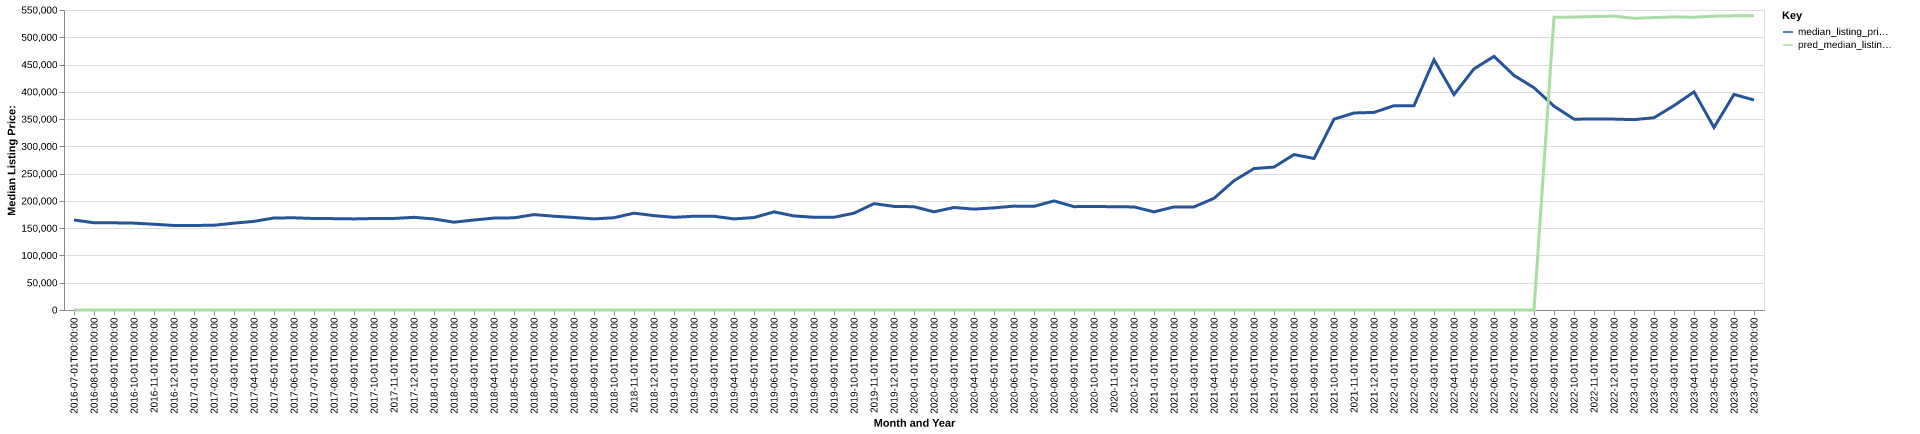

The file beside this chart, header and first rows:
date, time_idx, median_listing_price, thirty_year_interest_rate_five, month, county_name, active_listing_count, median_days_on_market, pred_median_listing_price, month_year
2016-07-01, 0, 165000, 3.72, 7, duchesne, ut, 202.0, 82.0, 0, Jul-2016
2016-08-01, 1, 159950, 3.73, 8, duchesne, ut, 199.0, 83.0, 0, Aug-2016
2016-09-01, 2, 159825, 3.66, 9, duchesne, ut, 197.0, 93.0, 0, Sep-2016
2016-10-01, 3, 159250, 3.64, 10, duchesne, ut, 198.0, 102.0, 0, Oct-2016
2016-11-01, 4, 157250, 3.66, 11, duchesne, ut, 192.0, 108.0, 0, Nov-2016
2016-12-01, 5, 154950, 3.48, 12, duchesne, ut, 169.0, 111.0, 0, Dec-2016
2017-01-01, 6, 155000, 3.45, 1, duchesne, ut, 149.0, 126.0, 0, Jan-2017
2017-02-01, 7, 155375, 3.5, 2, duchesne, ut, 145.0, 137.0, 0, Feb-2017
2017-03-01, 8, 159250, 3.52, 3, duchesne, ut, 143.0, 124.0, 0, Mar-2017
2017-04-01, 9, 162500, 4.03, 4, duchesne, ut, 146.0, 111.0, 0, Apr-2017
2017-05-01, 10, 168750, 4.32, 5, duchesne, ut, 160.0, 76.0, 0, May-2017
2017-06-01, 11, 169000, 4.2, 6, duchesne, ut, 174.0, 74.0, 0, Jun-2017
2017-07-01, 12, 167750, 4.19, 7, duchesne, ut, 171.0, 81.0, 0, Jul-2017
2017-08-01, 13, 167500, 4.3, 8, duchesne, ut, 172.0, 88.0, 0, Aug-2017
2017-09-01, 14, 167000, 4.1, 9, duchesne, ut, 186.0, 87.0, 0, Sep-2017
2017-10-01, 15, 167750, 4.05, 10, duchesne, ut, 177.0, 87.0, 0, Oct-2017
2017-11-01, 16, 167850, 3.94, 11, duchesne, ut, 166.0, 94.0, 0, Nov-2017
2017-12-01, 17, 169900, 4.03, 12, duchesne, ut, 151.0, 112.0, 0, Dec-2017
2018-01-01, 18, 166925, 3.93, 1, duchesne, ut, 144.0, 117.0, 0, Jan-2018
2018-02-01, 19, 160950, 3.83, 2, duchesne, ut, 137.0, 125.0, 0, Feb-2018
2018-03-01, 20, 165000, 3.94, 3, duchesne, ut, 144.0, 88.0, 0, Mar-2018
2018-04-01, 21, 168500, 3.95, 4, duchesne, ut, 144.0, 76.0, 0, Apr-2018
2018-05-01, 22, 169000, 3.99, 5, duchesne, ut, 147.0, 75.0, 0, May-2018
2018-06-01, 23, 174900, 4.15, 6, duchesne, ut, 154.0, 78.0, 0, Jun-2018
2018-07-01, 24, 171900, 4.4, 7, duchesne, ut, 162.0, 84.0, 0, Jul-2018
2018-08-01, 25, 169675, 4.46, 8, duchesne, ut, 160.0, 81.0, 0, Aug-2018
2018-09-01, 26, 167000, 4.58, 9, duchesne, ut, 175.0, 83.0, 0, Sep-2018
2018-10-01, 27, 169200, 4.66, 10, duchesne, ut, 174.0, 87.0, 0, Oct-2018
2018-11-01, 28, 177575, 4.62, 11, duchesne, ut, 155.0, 97.0, 0, Nov-2018
2018-12-01, 29, 173000, 4.54, 12, duchesne, ut, 149.0, 95.0, 0, Dec-2018
2019-01-01, 30, 169900, 4.6, 1, duchesne, ut, 140.0, 112.0, 0, Jan-2019
2019-02-01, 31, 171950, 4.72, 2, duchesne, ut, 121.0, 130.0, 0, Feb-2019
2019-03-01, 32, 171857, 4.9, 3, duchesne, ut, 118.0, 122.0, 0, Mar-2019
2019-04-01, 33, 167000, 4.94, 4, duchesne, ut, 125.0, 93.0, 0, Apr-2019
2019-05-01, 34, 169450, 4.75, 5, duchesne, ut, 142.0, 68.0, 0, May-2019
2019-06-01, 35, 179900, 4.51, 6, duchesne, ut, 148.0, 61.0, 0, Jun-2019
2019-07-01, 36, 172450, 4.41, 7, duchesne, ut, 153.0, 68.0, 0, Jul-2019
2019-08-01, 37, 170000, 4.41, 8, duchesne, ut, 159.0, 74.0, 0, Aug-2019
2019-09-01, 38, 170000, 4.2, 9, duchesne, ut, 166.0, 81.0, 0, Sep-2019
2019-10-01, 39, 177500, 4.14, 10, duchesne, ut, 154.0, 84.0, 0, Oct-2019
2019-11-01, 40, 195000, 3.84, 11, duchesne, ut, 129.0, 87.0, 0, Nov-2019
2019-12-01, 41, 189925, 3.81, 12, duchesne, ut, 122.0, 103.0, 0, Dec-2019
2020-01-01, 42, 189350, 3.75, 1, duchesne, ut, 100.0, 121.0, 0, Jan-2020
2020-02-01, 43, 180000, 3.73, 2, duchesne, ut, 97.0, 135.0, 0, Feb-2020
2020-03-01, 44, 187975, 3.78, 3, duchesne, ut, 87.0, 133.0, 0, Mar-2020
2020-04-01, 45, 184950, 3.75, 4, duchesne, ut, 91.0, 125.0, 0, Apr-2020
2020-05-01, 46, 187250, 3.74, 5, duchesne, ut, 90.0, 99.0, 0, May-2020
2020-06-01, 47, 190475, 3.72, 6, duchesne, ut, 87.0, 87.0, 0, Jun-2020
2020-07-01, 48, 190000, 3.49, 7, duchesne, ut, 83.0, 71.0, 0, Jul-2020
2020-08-01, 49, 200000, 3.65, 8, duchesne, ut, 70.0, 73.0, 0, Aug-2020
2020-09-01, 50, 189450, 3.33, 9, duchesne, ut, 69.0, 68.0, 0, Sep-2020
2020-10-01, 51, 189950, 3.28, 10, duchesne, ut, 77.0, 59.0, 0, Oct-2020
2020-11-01, 52, 189225, 3.21, 11, duchesne, ut, 74.0, 61.0, 0, Nov-2020
2020-12-01, 53, 189000, 3.07, 12, duchesne, ut, 68.0, 67.0, 0, Dec-2020
2021-01-01, 54, 179900, 2.99, 1, duchesne, ut, 48.0, 88.0, 0, Jan-2021
2021-02-01, 55, 189000, 2.93, 2, duchesne, ut, 50.0, 75.0, 0, Feb-2021
2021-03-01, 56, 189000, 2.88, 3, duchesne, ut, 38.0, 54.0, 0, Mar-2021
2021-04-01, 57, 204750, 2.84, 4, duchesne, ut, 46.0, 22.0, 0, Apr-2021
2021-05-01, 58, 237000, 2.71, 5, duchesne, ut, 50.0, 28.0, 0, May-2021
2021-06-01, 59, 259250, 2.79, 6, duchesne, ut, 61.0, 31.0, 0, Jun-2021
... 25 more rows
